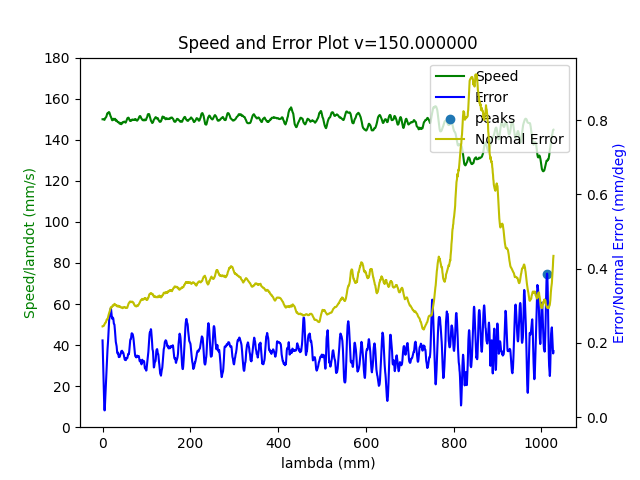

Values plotted in this chart, from the file beside it:
8.372403014597439324e+03, 9.505741985468262101e+02, 5.389142501377018561e+02, 1.685067897779696011e+02, 1.253273840126165162e+00, -2.237354990800780818e+00, -4.160891590281888819e-01
8.372407182156926865e+03, 9.505732245332907269e+02, 5.389170105589181503e+02, 1.685071678732355736e+02, 1.253282119522624694e+00, -2.237350509836546486e+00, -4.160926767790159575e-01
8.372411349716414406e+03, 9.505745777291620016e+02, 5.389187442238934409e+02, 1.685058785076996060e+02, 1.253281405761024203e+00, -2.237354301946759882e+00, -4.160906085517409592e-01
8.372415517275903767e+03, 9.505751736089681572e+02, 5.389198870959589840e+02, 1.685048131103814626e+02, 1.253276109567763141e+00, -2.237358517020850979e+00, -4.160859974625906177e-01
8.372419684835391308e+03, 9.505732393825063582e+02, 5.389220120696247704e+02, 1.685051903503453730e+02, 1.253275353474919029e+00, -2.237356088638291496e+00, -4.160855671993822780e-01
8.372423852394878850e+03, 9.505729659475142626e+02, 5.389230271138097805e+02, 1.685045609621968765e+02, 1.253291407105866284e+00, -2.237349929123485737e+00, -4.160846837277820676e-01
8.372428019954366391e+03, 9.505719215115198040e+02, 5.389249006742514894e+02, 1.685042914746841234e+02, 1.253299773066803180e+00, -2.237344676624041462e+00, -4.160888842827201728e-01
8.372432187513853933e+03, 9.505716037604775011e+02, 5.389258440854337096e+02, 1.685028087166558066e+02, 1.253300763633335091e+00, -2.237344709854483860e+00, -4.160870791515610678e-01
8.372436355073341474e+03, 9.505700621692078585e+02, 5.389277905194235245e+02, 1.685030214615021293e+02, 1.253305157810955972e+00, -2.237341455340131624e+00, -4.160878584099176325e-01
8.372440522632830834e+03, 9.505692981535287345e+02, 5.389302863218109678e+02, 1.685025765124346151e+02, 1.253295612109295520e+00, -2.237344889012100602e+00, -4.160879098135221721e-01
8.372444690192318376e+03, 9.505696091344381102e+02, 5.389325091707632964e+02, 1.685010659596885603e+02, 1.253305547835180889e+00, -2.237343092164700842e+00, -4.160911286756138194e-01
8.372448857751805917e+03, 9.505710037807742765e+02, 5.389327026143041621e+02, 1.684994990277096463e+02, 1.253300060052771281e+00, -2.237348966305248155e+00, -4.160848835492168551e-01
8.372453025311293459e+03, 9.505686258925027232e+02, 5.389341708101651420e+02, 1.684993945459465863e+02, 1.253303570082398455e+00, -2.237344026593017787e+00, -4.160835570863583577e-01
8.372457192870781000e+03, 9.505670040201298434e+02, 5.389358402192241329e+02, 1.684993967173338092e+02, 1.253307843790084641e+00, -2.237339521512480722e+00, -4.160850227778850607e-01
8.372461360430270361e+03, 9.505684547129511657e+02, 5.389372139294109729e+02, 1.684973469971260727e+02, 1.253308945756971937e+00, -2.237344984218015753e+00, -4.160850752120826557e-01
8.372465527989757902e+03, 9.505680804748465107e+02, 5.389379391143105522e+02, 1.684959278091285171e+02, 1.253307251359337737e+00, -2.237346332070043964e+00, -4.160841395431340572e-01
8.372469695549245444e+03, 9.505676532531208522e+02, 5.389402051031361225e+02, 1.684952260428996169e+02, 1.253307841867771000e+00, -2.237348661142267492e+00, -4.160840861286694281e-01
8.372473863108732985e+03, 9.505681358416700277e+02, 5.389403004447219701e+02, 1.684950043569855325e+02, 1.253306022518535290e+00, -2.237350145839057447e+00, -4.160761242438736351e-01
8.372478030668220526e+03, 9.505683334683608336e+02, 5.389418863565592801e+02, 1.684940017355797011e+02, 1.253302412994723003e+00, -2.237353430062242854e+00, -4.160762431635732228e-01
8.372482198227709887e+03, 9.505690976814057649e+02, 5.389415789558880761e+02, 1.684922147984709682e+02, 1.253309169125067069e+00, -2.237352460081924121e+00, -4.160726656531061884e-01
8.372486365787197428e+03, 9.505685415960242608e+02, 5.389412893497594723e+02, 1.684915279190273623e+02, 1.253302963318361440e+00, -2.237353521048314420e+00, -4.160699937423230077e-01
8.372490533346684970e+03, 9.505663916705968859e+02, 5.389427116579328185e+02, 1.684920299520683216e+02, 1.253306703634953667e+00, -2.237347670176890180e+00, -4.160719784515749531e-01
8.372494700906172511e+03, 9.505658510750952246e+02, 5.389419647119018464e+02, 1.684917596619071105e+02, 1.253303277147621575e+00, -2.237348316820570560e+00, -4.160673325229134467e-01
8.372498868465660053e+03, 9.505647197444695848e+02, 5.389409482209661064e+02, 1.684915635894276420e+02, 1.253303757861753631e+00, -2.237345907795607935e+00, -4.160651816295742877e-01
8.372503036025147594e+03, 9.505651532043912084e+02, 5.389401684881372603e+02, 1.684919100609638747e+02, 1.253304070708656681e+00, -2.237346032573923615e+00, -4.160613666625753160e-01
8.372507203584636954e+03, 9.505644707736255441e+02, 5.389389391555451994e+02, 1.684920901923777592e+02, 1.253291864298989200e+00, -2.237348419870330396e+00, -4.160540712620091064e-01
8.372511371144124496e+03, 9.505646197820611860e+02, 5.389389632356933362e+02, 1.684917758902073501e+02, 1.253284873356075302e+00, -2.237353195458050337e+00, -4.160507918557436180e-01
8.372515538703612037e+03, 9.505624642139321168e+02, 5.389403826324103193e+02, 1.684922566514005098e+02, 1.253285798432609788e+00, -2.237350309199728660e+00, -4.160574239528627150e-01
8.372519706263099579e+03, 9.505624761935256402e+02, 5.389404910432415363e+02, 1.684932862486189151e+02, 1.253292015548696181e+00, -2.237349299142944670e+00, -4.160580061775815963e-01
8.372523873822587120e+03, 9.505617352210306308e+02, 5.389413197765622954e+02, 1.684946094822458917e+02, 1.253291040224593145e+00, -2.237349697835564477e+00, -4.160594463677841359e-01
8.372528041382076481e+03, 9.505619561110828499e+02, 5.389433947138525127e+02, 1.684949057083793775e+02, 1.253281445954244511e+00, -2.237357882332658310e+00, -4.160586289470326049e-01
8.372532208941564022e+03, 9.505613191159142161e+02, 5.389430382617811119e+02, 1.684948648528785498e+02, 1.253274433605497951e+00, -2.237361314328569328e+00, -4.160573259841562344e-01
8.372536376501051564e+03, 9.505614413623873133e+02, 5.389433264607262117e+02, 1.684945437551278644e+02, 1.253277274631981353e+00, -2.237362855860907551e+00, -4.160563024581794278e-01
8.372540544060539105e+03, 9.505634317058795659e+02, 5.389426731777934947e+02, 1.684941520169982709e+02, 1.253269196439919408e+00, -2.237371708818667315e+00, -4.160477829453179122e-01
8.372544711620026646e+03, 9.505620239475576909e+02, 5.389426184012760359e+02, 1.684952514545961435e+02, 1.253261118925438566e+00, -2.237372671985482064e+00, -4.160463756951829906e-01
8.372548879179516007e+03, 9.505624479238801996e+02, 5.389438403584783828e+02, 1.684958824727063984e+02, 1.253264778747208652e+00, -2.237373498253843795e+00, -4.160474118701771307e-01
8.372553046739003548e+03, 9.505616106048753409e+02, 5.389430881311022858e+02, 1.684963429176575005e+02, 1.253267056132412627e+00, -2.237371024032481337e+00, -4.160454314238862250e-01
8.372557214298491090e+03, 9.505621671570570470e+02, 5.389427658590145711e+02, 1.684959448944869962e+02, 1.253263762825723715e+00, -2.237375212229581578e+00, -4.160431235017500451e-01
8.372561381857978631e+03, 9.505630750066299015e+02, 5.389414290468741910e+02, 1.684947006540006385e+02, 1.253259370785497762e+00, -2.237379455144230533e+00, -4.160367914508631415e-01
8.372565549417466173e+03, 9.505635836626581749e+02, 5.389397706042507252e+02, 1.684944239859550521e+02, 1.253260010249065193e+00, -2.237381754905268139e+00, -4.160280676702938774e-01
8.372569716976953714e+03, 9.505628810735561274e+02, 5.389376334010598839e+02, 1.684954302837525688e+02, 1.253262745204801298e+00, -2.237377435321691532e+00, -4.160258354832141459e-01
8.372573884536443074e+03, 9.505626085788651380e+02, 5.389377287261164611e+02, 1.684954964666304988e+02, 1.253263125107912046e+00, -2.237378570555329738e+00, -4.160277208790977843e-01
8.372578052095930616e+03, 9.505633416551804658e+02, 5.389394520912295548e+02, 1.684957130483614378e+02, 1.253256810729872495e+00, -2.237383716157835600e+00, -4.160317493233074981e-01
8.372582219655418157e+03, 9.505612929036119567e+02, 5.389437670749171048e+02, 1.684975010550990078e+02, 1.253272875408181219e+00, -2.237376671660054939e+00, -4.160469199205577562e-01
8.372586387214905699e+03, 9.505610839776411467e+02, 5.389441153411321466e+02, 1.684976157107233803e+02, 1.253276442948693559e+00, -2.237375076917291317e+00, -4.160479423928020171e-01
8.372590554774393240e+03, 9.505609542965648870e+02, 5.389439808722115686e+02, 1.684975661088680567e+02, 1.253278069800767280e+00, -2.237376031532145593e+00, -4.160494407496138081e-01
8.372594722333882601e+03, 9.505607376527972292e+02, 5.389437801439253235e+02, 1.684976331588184735e+02, 1.253273849202316104e+00, -2.237378667627175410e+00, -4.160511716059106524e-01
8.372598889893370142e+03, 9.505602580136979896e+02, 5.389432710357007181e+02, 1.684982351776717451e+02, 1.253276292767283140e+00, -2.237377424530722525e+00, -4.160510300655616556e-01
8.372603057452857684e+03, 9.505595829493208839e+02, 5.389444940387311362e+02, 1.684992092821321990e+02, 1.253274684174200626e+00, -2.237379430715458639e+00, -4.160539109023227988e-01
8.372607225012345225e+03, 9.505586035040112165e+02, 5.389462110764568479e+02, 1.685000175261695290e+02, 1.253276812368218085e+00, -2.237377086129625159e+00, -4.160630907198450967e-01
8.372611392571832766e+03, 9.505584036807933899e+02, 5.389464364054098269e+02, 1.684993922080134325e+02, 1.253284077158232090e+00, -2.237374230886119530e+00, -4.160653742048337489e-01
8.372615560131322127e+03, 9.505580442332247912e+02, 5.389467639727159849e+02, 1.685000809847969379e+02, 1.253290019739774497e+00, -2.237371176488373692e+00, -4.160661793885321313e-01
8.372619727690809668e+03, 9.505574158954735822e+02, 5.389459364389531402e+02, 1.685007390674884959e+02, 1.253292838019842703e+00, -2.237368543531261800e+00, -4.160650766260257649e-01
8.372623895250297210e+03, 9.505561599942734574e+02, 5.389428005631857559e+02, 1.685004546587638288e+02, 1.253278123282497880e+00, -2.237369002349674396e+00, -4.160586156262316981e-01
8.372628062809784751e+03, 9.505550096434460556e+02, 5.389428955956723257e+02, 1.685004720597564187e+02, 1.253284395666099726e+00, -2.237365181289284521e+00, -4.160629340508575913e-01
8.372632230369272293e+03, 9.505552285122623744e+02, 5.389431969658703565e+02, 1.684999597763564338e+02, 1.253290460283734919e+00, -2.237364689079176294e+00, -4.160673204642098000e-01
8.372636397928759834e+03, 9.505539275299918245e+02, 5.389436378203815821e+02, 1.685009002591274907e+02, 1.253299596636381352e+00, -2.237358018104357971e+00, -4.160716991637416484e-01
8.372640565488249194e+03, 9.505533468811568127e+02, 5.389447979504977866e+02, 1.685017795875226625e+02, 1.253301161408644671e+00, -2.237356355889598802e+00, -4.160764283777885209e-01
8.372644733047736736e+03, 9.505532363478985189e+02, 5.389440898916830065e+02, 1.685011586860672708e+02, 1.253303127725447830e+00, -2.237354024740639602e+00, -4.160759850882593813e-01
8.372648900607224277e+03, 9.505538080241331045e+02, 5.389433763997828919e+02, 1.685003468419887440e+02, 1.253302716059983446e+00, -2.237355184661483420e+00, -4.160727692540268086e-01
8.372653068166711819e+03, 9.505541611621943048e+02, 5.389446362072509373e+02, 1.685006167078961994e+02, 1.253296134803235873e+00, -2.237360272144982787e+00, -4.160750808974544857e-01
... 4,305 more rows
